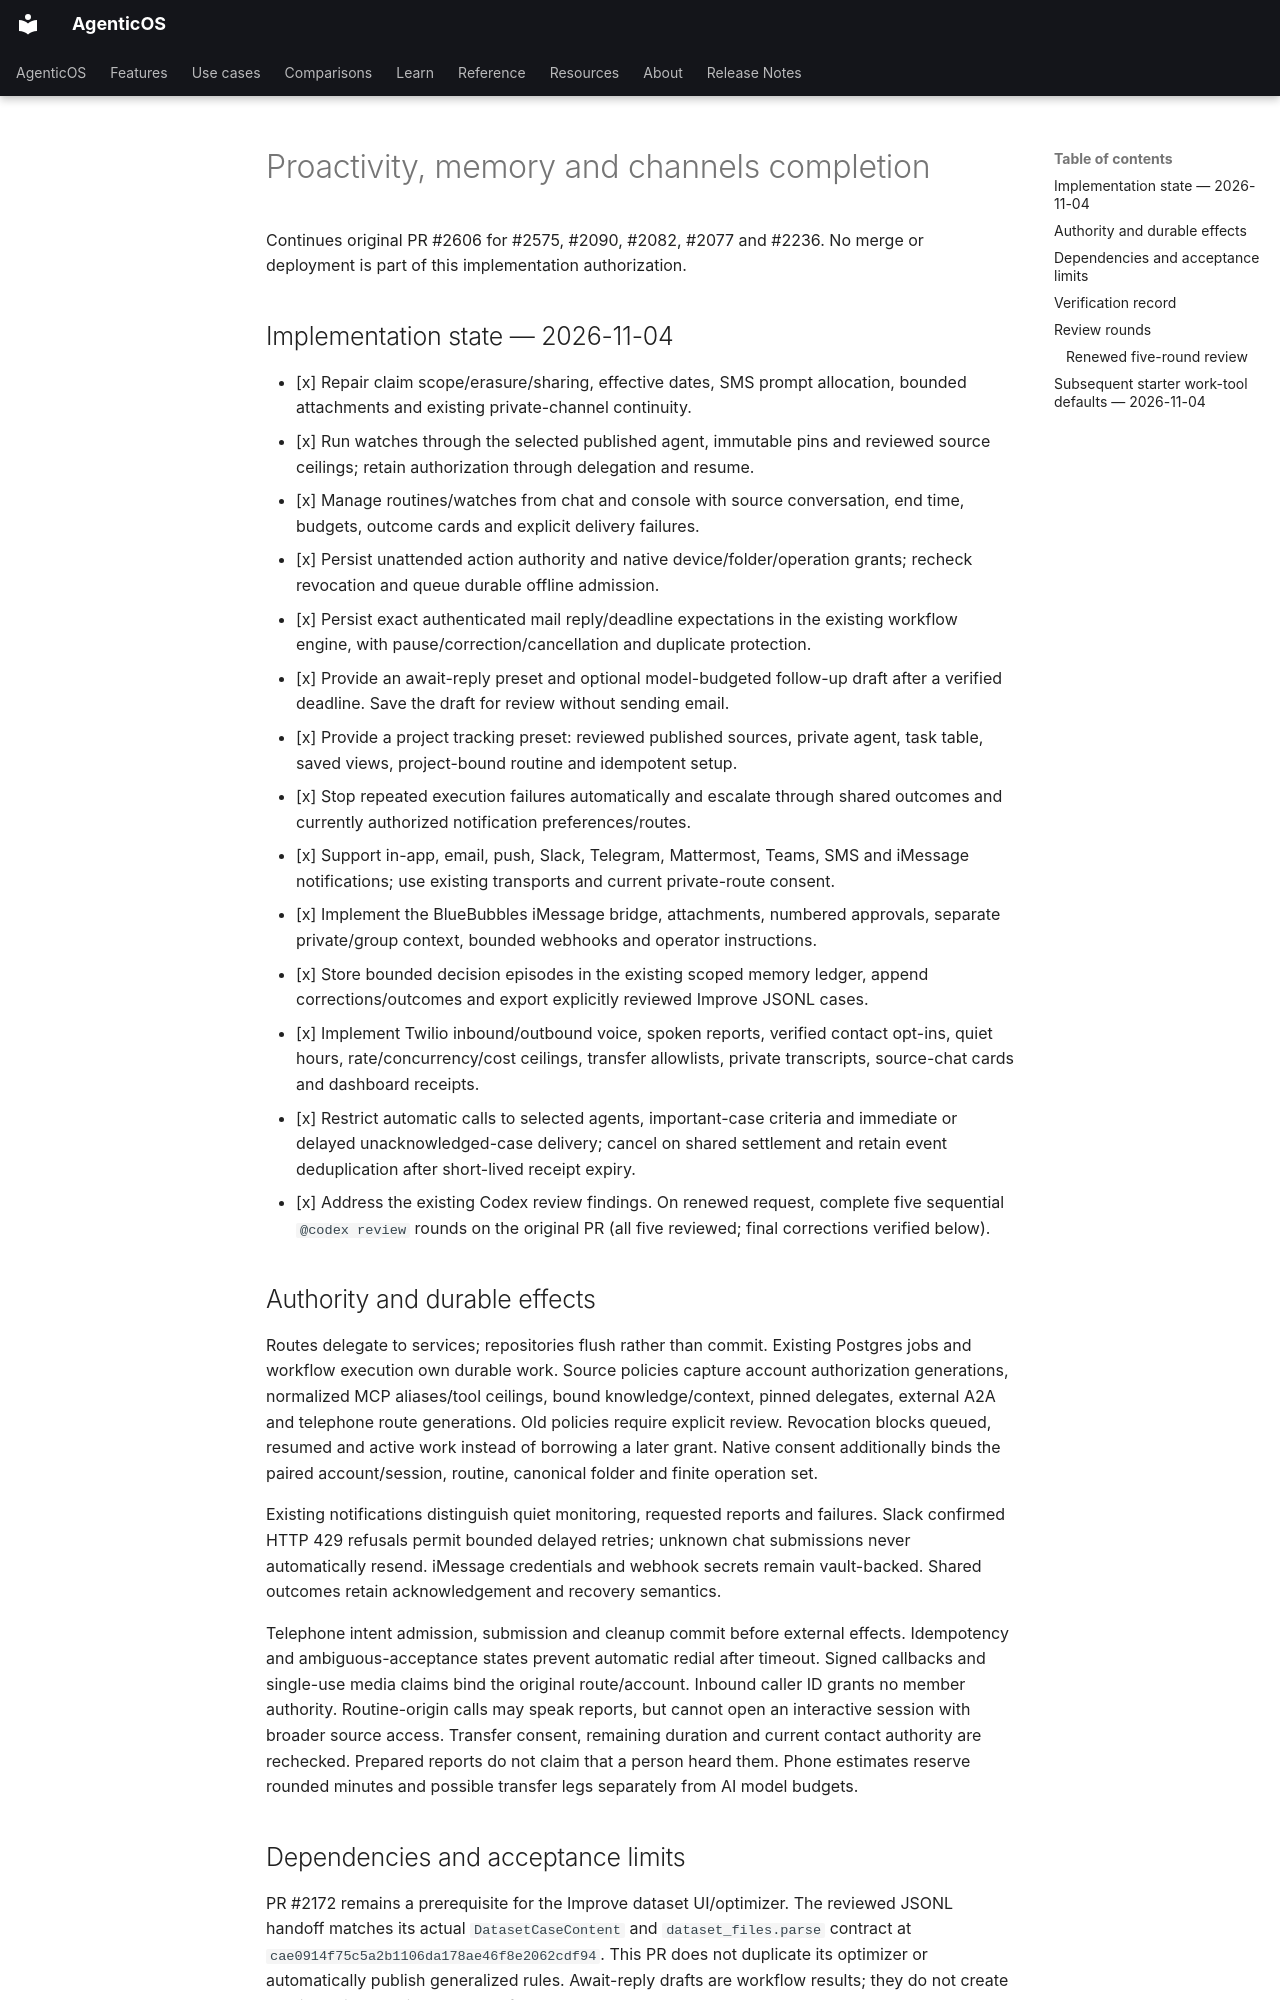

repository: vstorm-co/agenticos · page: plans/proactivity-completion/index.html · generator: mkdocs

# Proactivity, memory and channels completion

Continues original PR #2606 for #2575, #2090, #2082, #2077 and #2236.
No merge or deployment is part of this implementation authorization.

## Implementation state — 2026-11-04

- [x] Repair claim scope/erasure/sharing, effective dates, SMS prompt allocation,
  bounded attachments and existing private-channel continuity.
- [x] Run watches through the selected published agent, immutable pins and
  reviewed source ceilings; retain authorization through delegation and resume.
- [x] Manage routines/watches from chat and console with source conversation,
  end time, budgets, outcome cards and explicit delivery failures.
- [x] Persist unattended action authority and native device/folder/operation
  grants; recheck revocation and queue durable offline admission.
- [x] Persist exact authenticated mail reply/deadline expectations in the existing
  workflow engine, with pause/correction/cancellation and duplicate protection.
- [x] Provide an await-reply preset and optional model-budgeted follow-up draft
  after a verified deadline. Save the draft for review without sending email.
- [x] Provide a project tracking preset: reviewed published sources, private agent,
  task table, saved views, project-bound routine and idempotent setup.
- [x] Stop repeated execution failures automatically and escalate through shared
  outcomes and currently authorized notification preferences/routes.
- [x] Support in-app, email, push, Slack, Telegram, Mattermost, Teams, SMS and
  iMessage notifications; use existing transports and current private-route consent.
- [x] Implement the BlueBubbles iMessage bridge, attachments, numbered approvals,
  separate private/group context, bounded webhooks and operator instructions.
- [x] Store bounded decision episodes in the existing scoped memory ledger,
  append corrections/outcomes and export explicitly reviewed Improve JSONL cases.
- [x] Implement Twilio inbound/outbound voice, spoken reports, verified contact
  opt-ins, quiet hours, rate/concurrency/cost ceilings, transfer allowlists,
  private transcripts, source-chat cards and dashboard receipts.
- [x] Restrict automatic calls to selected agents, important-case criteria and
  immediate or delayed unacknowledged-case delivery; cancel on shared settlement
  and retain event deduplication after short-lived receipt expiry.
- [x] Address the existing Codex review findings. On renewed request, complete
  five sequential `@codex review` rounds on the original PR (all five reviewed; final corrections verified below).

## Authority and durable effects

Routes delegate to services; repositories flush rather than commit. Existing
Postgres jobs and workflow execution own durable work. Source policies capture
account authorization generations, normalized MCP aliases/tool ceilings, bound
knowledge/context, pinned delegates, external A2A and telephone route generations.
Old policies require explicit review. Revocation blocks queued, resumed and active
work instead of borrowing a later grant. Native consent additionally binds the
paired account/session, routine, canonical folder and finite operation set.

Existing notifications distinguish quiet monitoring, requested reports and failures.
Slack confirmed HTTP 429 refusals permit bounded delayed retries; unknown chat
submissions never automatically resend. iMessage credentials and webhook secrets
remain vault-backed. Shared outcomes retain acknowledgement and recovery semantics.

Telephone intent admission, submission and cleanup commit before external effects.
Idempotency and ambiguous-acceptance states prevent automatic redial after timeout.
Signed callbacks and single-use media claims bind the original route/account.
Inbound caller ID grants no member authority. Routine-origin calls may speak
reports, but cannot open an interactive session with broader source access.
Transfer consent, remaining duration and current contact authority are rechecked.
Prepared reports do not claim that a person heard them. Phone estimates reserve
rounded minutes and possible transfer legs separately from AI model budgets.
